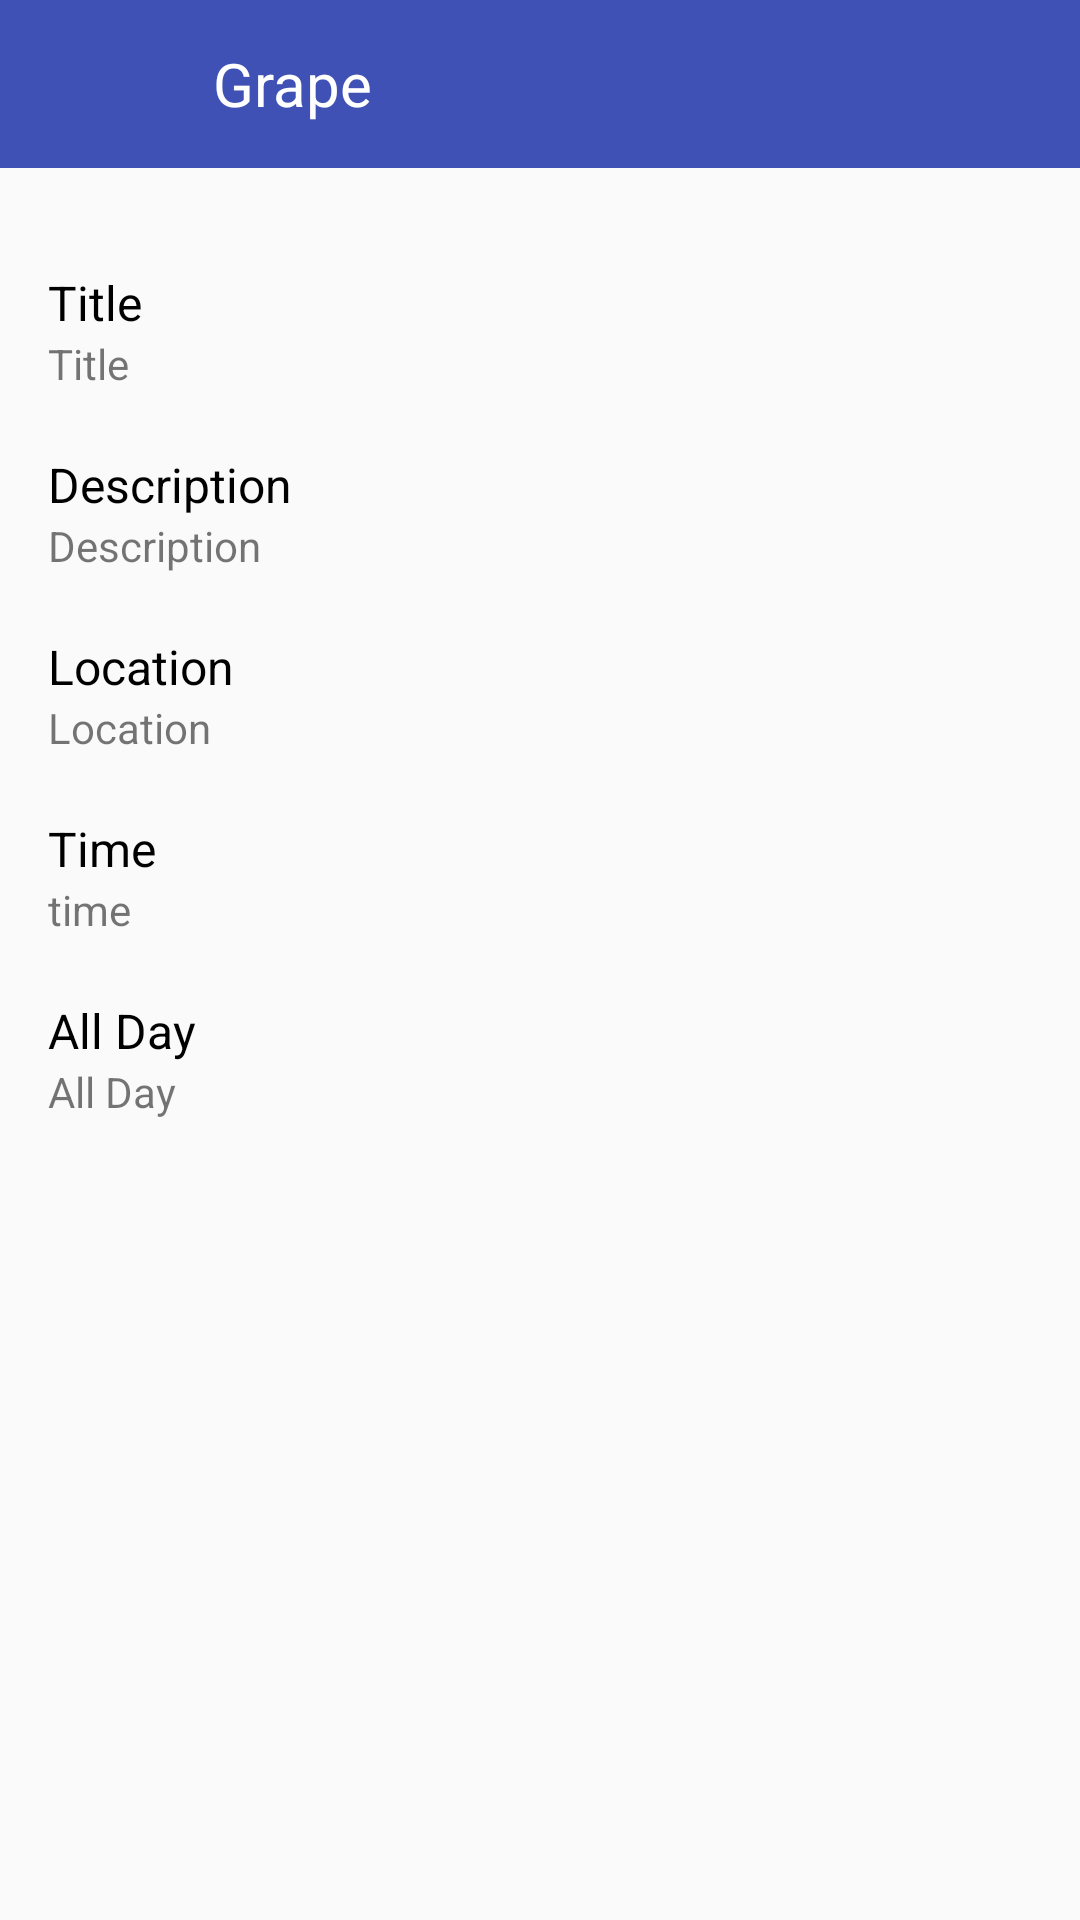

Produce the Android XML layout that renders to this screen, including the resource entries it uses.
<!-- AndroidManifest.xml: application theme AppTheme -->
<!-- res/layout/fragment_appointment_info.xml -->
<?xml version="1.0" encoding="utf-8"?>

<ScrollView xmlns:android="http://schemas.android.com/apk/res/android"
    android:layout_width="fill_parent"
    android:layout_height="fill_parent">


    <android.support.design.widget.CoordinatorLayout
        android:layout_width="match_parent"
        android:layout_height="wrap_content">

        <include
            android:id="@+id/app_bar"
            layout="@layout/app_bar" />

        <LinearLayout
            android:layout_width="wrap_content"
            android:layout_height="wrap_content"
            android:orientation="vertical"
            android:paddingLeft="16dp"
            android:paddingRight="16dp"
            android:layout_marginTop="70dp">

            <TextView
                android:layout_width="wrap_content"
                android:layout_height="wrap_content"
                android:text="Title"
                android:textColor="#000000"
                android:textSize="16sp"
                android:paddingTop="20dp"
                />

            <TextView
                android:id="@+id/single_event_title"
                android:layout_width="wrap_content"
                android:layout_height="wrap_content"
                android:text="@string/title"
                android:paddingBottom="20dp"
                android:textSize="14sp"/>

            <TextView
                android:layout_width="wrap_content"
                android:layout_height="wrap_content"
                android:text="Description"
                android:textColor="#000000"
                android:textSize="16sp"
                />

            <TextView
                android:id="@+id/single_event_description"
                android:layout_width="wrap_content"
                android:layout_height="wrap_content"
                android:paddingBottom="20dp"
                android:textSize="14sp"
                android:text="@string/description" />

            <TextView
                android:layout_width="wrap_content"
                android:layout_height="wrap_content"
                android:text="Location"
                android:textColor="#000000"
                android:textSize="16sp"
                />

            <TextView
                android:id="@+id/single_event_location"
                android:layout_width="wrap_content"
                android:layout_height="wrap_content"
                android:paddingBottom="20dp"
                android:textSize="14sp"
                android:text="@string/location" />

            <TextView
            android:layout_width="wrap_content"
            android:layout_height="wrap_content"
            android:text="Time"
            android:textColor="#000000"
            android:textSize="16sp"
            />

            <TextView
                android:id="@+id/single_event_timing"
                android:layout_width="wrap_content"
                android:layout_height="wrap_content"
                android:paddingBottom="20dp"
                android:textSize="14sp"
                android:text="time" />

            <TextView
                android:layout_width="wrap_content"
                android:layout_height="wrap_content"
                android:text="All Day"
                android:textColor="#000000"
                android:textSize="16sp"
                />

            <TextView
                android:id="@+id/single_event_all_day"
                android:layout_width="wrap_content"
                android:layout_height="wrap_content"
                android:textSize="14sp"
                android:text="@string/all_day" />
        </LinearLayout>
    </android.support.design.widget.CoordinatorLayout>
</ScrollView>
<!-- res/layout/app_bar.xml (included above) -->
<?xml version="1.0" encoding="utf-8"?>

<android.support.v7.widget.Toolbar xmlns:android="http://schemas.android.com/apk/res/android"
    xmlns:app="http://schemas.android.com/apk/res-auto"
    android:layout_width="match_parent"
    android:layout_height="wrap_content"
    xmlns:tools="http://schemas.android.com/tools"
    android:layout_alignParentTop="true"
    android:background="@color/colorPrimary"
    app:theme="@style/MyCustomToolBarTheme">


    <ImageButton
        android:id="@+id/btnLeft"
        android:layout_height="35dip"
        android:layout_width="35dip"
        android:layout_gravity="left"
        android:padding="10dp"
        android:background="@drawable/left" />

    <TextView
        android:layout_width="match_parent"
        android:layout_height="match_parent"
        android:text="Grape"
        android:id="@+id/app_bar_text"
        android:textColor="#FFFFFF"
        android:textSize="20sp"
        android:paddingLeft="20dp"
        android:paddingStart="20dp"
        android:gravity="left"/>


    <android.support.design.widget.AppBarLayout
        android:layout_width="match_parent"
        android:layout_height="wrap_content"
        android:theme="@style/AppTheme.AppBarOverlay">

        <android.support.v7.widget.Toolbar
            android:id="@+id/toolbar"
            android:layout_width="match_parent"
            android:layout_height="?attr/actionBarSize"
            android:background="?attr/colorPrimary"
            app:popupTheme="@style/AppTheme.PopupOverlay" />

    </android.support.design.widget.AppBarLayout>

</android.support.v7.widget.Toolbar>
<!-- resources referenced by this layout -->
<resources>
  <color name="colorPrimary">#3F51B5</color>
  <string name="all_day">All Day</string>
  <string name="description">Description</string>
  <string name="location">Location</string>
  <string name="title">Title</string>
  <style name="AppTheme.AppBarOverlay" parent="ThemeOverlay.AppCompat.Dark.ActionBar" />
  <style name="AppTheme.PopupOverlay" parent="ThemeOverlay.AppCompat.Light" />
  <style name="MyCustomToolBarTheme" parent="ThemeOverlay.AppCompat.Light">
          <item name="android:textColorPrimary">#ffffff</item>
  
      </style>
  <style name="AppTheme" parent="AppTheme.Base">
          
  
      </style>
  <style name="AppTheme.Base" parent="Theme.AppCompat.Light.NoActionBar">
          <item name="colorPrimary">@color/colorPrimary</item>
          <item name="colorPrimaryDark">@color/colorPrimaryDark</item>
          <item name="colorAccent">@color/colorAccent</item>
          <item name="android:textColorPrimary">@color/colorTextPrimary</item>
          <item name="android:textColorSecondary">@color/colorTextSecondary</item>
      </style>
  <color name="colorPrimaryDark">#303F9F</color>
  <color name="colorAccent">#448AFF</color>
  <color name="colorTextPrimary">#212121</color>
  <color name="colorTextSecondary">#757575</color>
</resources>
